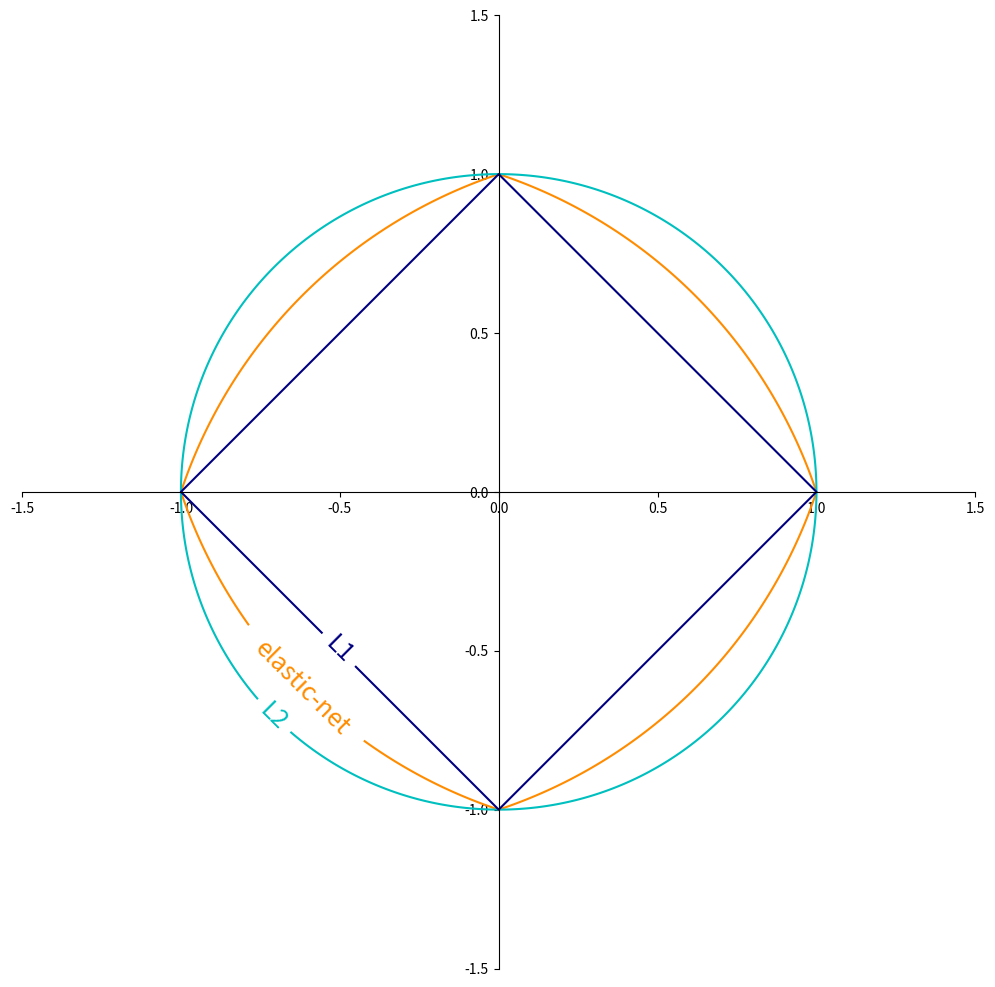

Source code (Python):
"""
==============
SGD: Penalties
==============

Contours of where the penalty is equal to 1
for the three penalties L1, L2 and elastic-net.

All of the above are supported by :class:`~sflearn.linear_model.SGDClassifier`
and :class:`~sflearn.linear_model.SGDRegressor`.

"""

import numpy as np
import matplotlib.pyplot as plt

l1_color = "navy"
l2_color = "c"
elastic_net_color = "darkorange"

line = np.linspace(-1.5, 1.5, 1001)
xx, yy = np.meshgrid(line, line)

l2 = xx**2 + yy**2
l1 = np.abs(xx) + np.abs(yy)
rho = 0.5
elastic_net = rho * l1 + (1 - rho) * l2

plt.figure(figsize=(10, 10), dpi=100)
ax = plt.gca()

elastic_net_contour = plt.contour(
    xx, yy, elastic_net, levels=[1], colors=elastic_net_color
)
l2_contour = plt.contour(xx, yy, l2, levels=[1], colors=l2_color)
l1_contour = plt.contour(xx, yy, l1, levels=[1], colors=l1_color)
ax.set_aspect("equal")
ax.spines["left"].set_position("center")
ax.spines["right"].set_color("none")
ax.spines["bottom"].set_position("center")
ax.spines["top"].set_color("none")

plt.clabel(
    elastic_net_contour,
    inline=1,
    fontsize=18,
    fmt={1.0: "elastic-net"},
    manual=[(-1, -1)],
)
plt.clabel(l2_contour, inline=1, fontsize=18, fmt={1.0: "L2"}, manual=[(-1, -1)])
plt.clabel(l1_contour, inline=1, fontsize=18, fmt={1.0: "L1"}, manual=[(-1, -1)])

plt.tight_layout()
plt.show()
